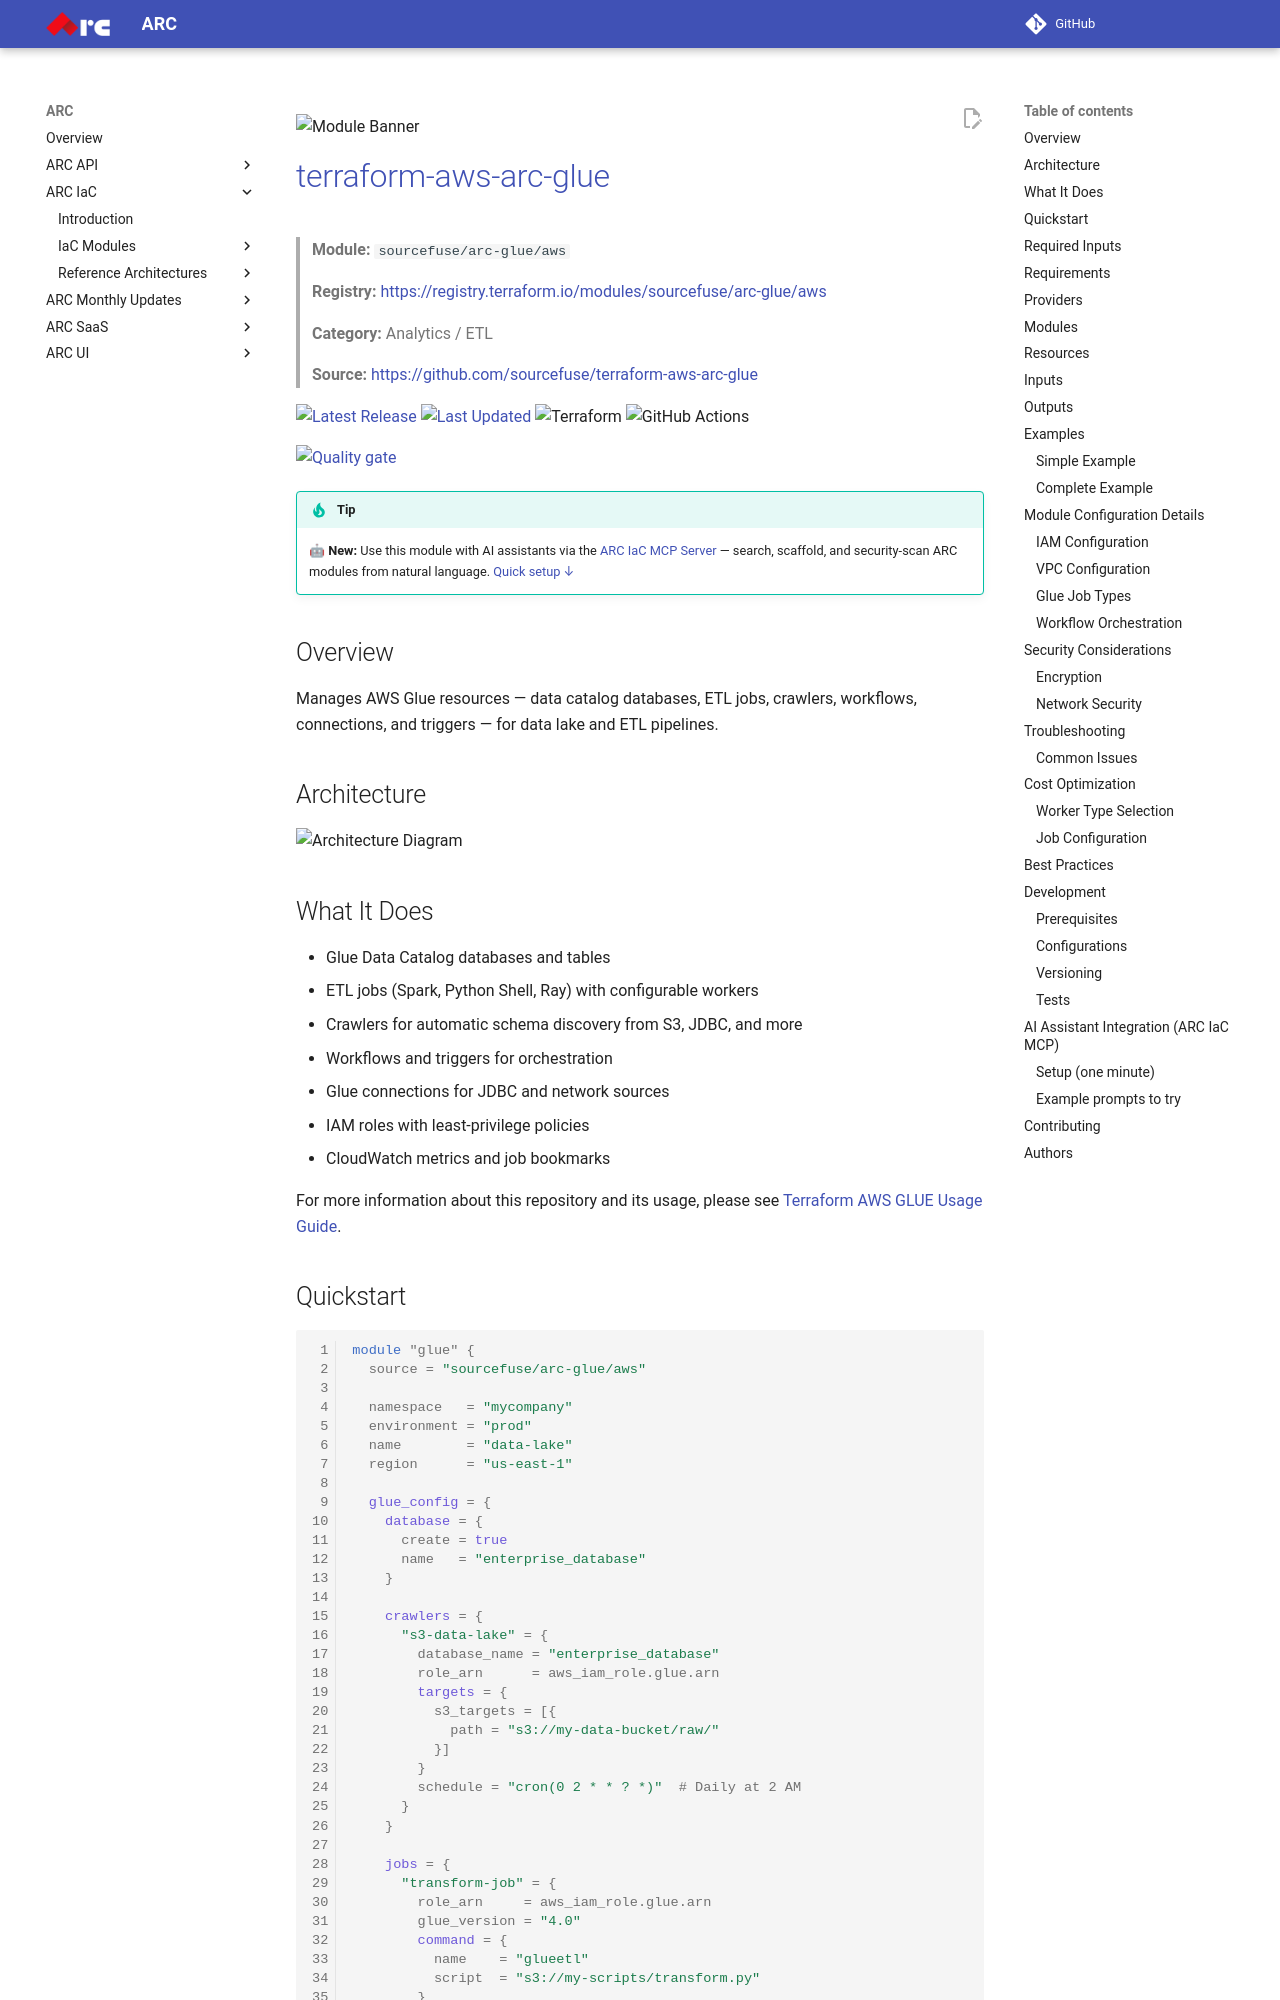

repository: sourcefuse/arc-docs · page: arc-iac-docs/modules/terraform-aws-arc-glue/index.html · generator: mkdocs

![Module Banner](./static/banner.png)

# [terraform-aws-arc-glue](https://github.com/sourcefuse/terraform-aws-arc-glue)

> **Module:** `sourcefuse/arc-glue/aws`

> **Registry:** [https://registry.terraform.io/modules/sourcefuse/arc-glue/aws](https://registry.terraform.io/modules/sourcefuse/arc-glue/aws)

> **Category:** Analytics / ETL

> **Source:** [https://github.com/sourcefuse/terraform-aws-arc-glue](https://github.com/sourcefuse/terraform-aws-arc-glue)

[![Latest Release](https://img.shields.io/github/release/sourcefuse/terraform-aws-arc-glue.svg?style=for-the-badge)](https://github.com/sourcefuse/terraform-aws-arc-glue/releases/latest)
[![Last Updated](https://img.shields.io/github/last-commit/sourcefuse/terraform-aws-arc-glue.svg?style=for-the-badge)](https://github.com/sourcefuse/terraform-aws-arc-glue/commits)
![Terraform](https://img.shields.io/badge/terraform-%235835CC.svg?style=for-the-badge&logo=terraform&logoColor=white)
![GitHub Actions](https://img.shields.io/badge/github%20actions-%232671E5.svg?style=for-the-badge&logo=githubactions&logoColor=white)

[![Quality gate](https://sonarcloud.io/api/project_badges/quality_gate?project=sourcefuse_terraform-aws-arc-glue2&token=903109dbf648474b9e189a70bbb9e68bff79cb93)](https://sonarcloud.io/summary/new_code?id=sourcefuse_terraform-aws-arc-glue2)

> [!TIP]
> 🤖 **New:** Use this module with AI assistants via the [ARC IaC MCP Server](https://github.com/sourcefuse/arc-iac-mcp) — search, scaffold, and security-scan ARC modules from natural language. [Quick setup ↓](#ai-assistant-integration-arc-iac-mcp)

## Overview

Manages AWS Glue resources — data catalog databases, ETL jobs, crawlers, workflows, connections, and triggers — for data lake and ETL pipelines.

## Architecture

![Architecture Diagram](./static/arch.png)


## What It Does

- Glue Data Catalog databases and tables
- ETL jobs (Spark, Python Shell, Ray) with configurable workers
- Crawlers for automatic schema discovery from S3, JDBC, and more
- Workflows and triggers for orchestration
- Glue connections for JDBC and network sources
- IAM roles with least-privilege policies
- CloudWatch metrics and job bookmarks

For more information about this repository and its usage, please see [Terraform AWS GLUE Usage Guide](https://github.com/sourcefuse/terraform-aws-arc-glue/blob/main/docs/module-usage-guide/README.md).
